Run: headless pygame with SDL's dummy video driver; simulated clock (each Clock.tick advances the game by its frame time, no real sleeping); random seed 0; keys injected as events and as key.get_pressed() state; mouse plan: one left click at the window centre at the start of phase 2, then a move to the lower-right quarter at the start of phase 3.
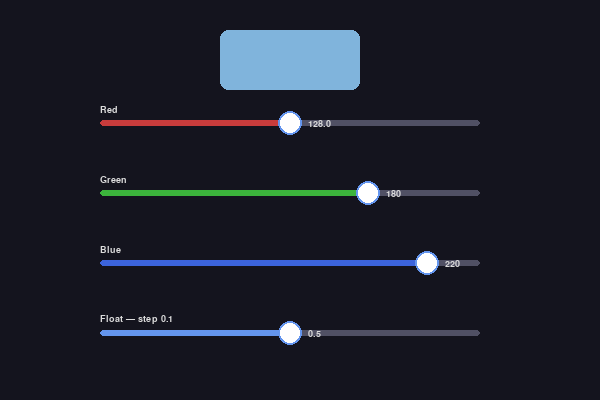
Frame 1 of 4 · flips 1–60 · no input
Frame 2 of 4 · flips 61–180 · clicked the window centre · tapped SPACE, RETURN · held RIGHT (→), D · screen unchanged from frame 1, image omitted
Frame 3 of 4 · flips 181–300 · moved the mouse to the lower-right quarter · held DOWN (↓), S · screen unchanged from frame 2, image omitted
Frame 4 of 4 · flips 301–420 · held LEFT (←), A, UP (↑), W · screen unchanged from frame 3, image omitted

The pygame program that drew these frames:

"""
Pygame Slider Class
-------------------
A reusable, customizable slider widget for Pygame applications.

Usage:
    slider = Slider(x=100, y=200, width=300, min_val=0, max_val=100, initial=50)

    # In your event loop:
    for event in pygame.event.get():
        slider.handle_event(event)

    # In your draw loop:
    slider.draw(screen)

    # Get current value:
    value = slider.value
"""

import pygame


class Slider:
    """
    A horizontal slider widget for Pygame.

    Attributes:
        value (float): Current value of the slider (read/write).
    """

    def __init__(
        self,
        x: int,
        y: int,
        width: int = 300,
        height: int = 6,
        min_val: float = 0,
        max_val: float = 100,
        initial: float = None,
        handle_radius: int = 12,
        track_color: tuple = (80, 80, 100),
        fill_color: tuple = (100, 149, 237),   # cornflower blue
        handle_color: tuple = (255, 255, 255),
        handle_border_color: tuple = (100, 149, 237),
        label: str = None,
        font: pygame.font.Font = None,
        text_color: tuple = (220, 220, 220),
        show_value: bool = True,
        value_format: str = "{:.0f}",
        step: float = None,
    ):
        """
        Args:
            x, y            : Top-left origin of the track.
            width           : Track width in pixels.
            height          : Track height in pixels.
            min_val         : Minimum value.
            max_val         : Maximum value.
            initial         : Starting value (defaults to min_val).
            handle_radius   : Radius of the draggable handle circle.
            track_color     : RGB color of the unfilled track.
            fill_color      : RGB color of the filled (left) portion of the track.
            handle_color    : RGB fill color of the handle.
            handle_border_color : RGB border color of the handle.
            label           : Optional text label drawn above the slider.
            font            : pygame.font.Font instance (created automatically if None).
            text_color      : RGB color for label and value text.
            show_value      : Whether to display the current value next to the handle.
            value_format    : Python format string used to display the value.
            step            : Snap increment (e.g. 0.5, 5, 0.1). None = continuous.
        """
        self.x = x
        self.y = y
        self.width = width
        self.height = height
        self.min_val = min_val
        self.max_val = max_val
        self.step = step
        raw = initial if initial is not None else min_val
        self._value = self._snap(raw)

        self.handle_radius = handle_radius
        self.track_color = track_color
        self.fill_color = fill_color
        self.handle_color = handle_color
        self.handle_border_color = handle_border_color

        self.label = label
        self.text_color = text_color
        self.show_value = show_value
        self.value_format = value_format

        if font is None:
            pygame.font.init()
            self.font = pygame.font.SysFont("segoeui", 14)
        else:
            self.font = font

        self._dragging = False
        self._hovered = False

    # ------------------------------------------------------------------ #
    #  Public API                                                           #
    # ------------------------------------------------------------------ #

    @property
    def value(self) -> float:
        return self._value

    @value.setter
    def value(self, v: float):
        self._value = self._snap(v)

    def _snap(self, v: float) -> float:
        """Clamp *v* to [min_val, max_val] and snap to the nearest step if set."""
        v = max(self.min_val, min(self.max_val, v))
        if self.step is not None and self.step > 0:
            steps = round((v - self.min_val) / self.step)
            v = self.min_val + steps * self.step
            # Re-clamp after rounding
            v = max(self.min_val, min(self.max_val, v))
        return v

    @property
    def normalized(self) -> float:
        """Value mapped to [0, 1]."""
        span = self.max_val - self.min_val
        return (self._value - self.min_val) / span if span != 0 else 0

    # ------------------------------------------------------------------ #
    #  Event handling                                                       #
    # ------------------------------------------------------------------ #

    def handle_event(self, event: pygame.event.Event) -> bool:
        """
        Process a Pygame event.

        Returns True if the slider consumed the event (was interacted with).
        """
        if event.type == pygame.MOUSEBUTTONDOWN and event.button == 1:
            if self._handle_rect().collidepoint(event.pos) or \
               self._track_rect().collidepoint(event.pos):
                self._dragging = True
                self._update_value(event.pos[0])
                return True

        elif event.type == pygame.MOUSEBUTTONUP and event.button == 1:
            if self._dragging:
                self._dragging = False
                return True

        elif event.type == pygame.MOUSEMOTION:
            self._hovered = self._handle_rect().collidepoint(event.pos)
            if self._dragging:
                self._update_value(event.pos[0])
                return True

        return False

    # ------------------------------------------------------------------ #
    #  Drawing                                                              #
    # ------------------------------------------------------------------ #

    def draw(self, surface: pygame.Surface):
        """Draw the slider onto *surface*."""
        cx = self._handle_cx()

        # --- Label ---
        if self.label:
            label_surf = self.font.render(self.label, True, self.text_color)
            surface.blit(label_surf, (self.x, self.y - label_surf.get_height() - 6))

        # --- Track (background) ---
        track = self._track_rect()
        pygame.draw.rect(surface, self.track_color, track, border_radius=self.height)

        # --- Fill (left portion) ---
        fill_w = cx - self.x
        if fill_w > 0:
            fill_rect = pygame.Rect(self.x, self.y, fill_w, self.height)
            pygame.draw.rect(surface, self.fill_color, fill_rect, border_radius=self.height)

        # --- Handle ---
        r = self.handle_radius + (2 if self._hovered or self._dragging else 0)
        handle_y = self.y + self.height // 2
        pygame.draw.circle(surface, self.handle_border_color, (cx, handle_y), r)
        pygame.draw.circle(surface, self.handle_color, (cx, handle_y), r - 2)

        # --- Value label ---
        if self.show_value:
            val_text = self.value_format.format(self._value)
            val_surf = self.font.render(val_text, True, self.text_color)
            surface.blit(val_surf, (cx + r + 6, handle_y - val_surf.get_height() // 2))

    # ------------------------------------------------------------------ #
    #  Internals                                                            #
    # ------------------------------------------------------------------ #

    def _handle_cx(self) -> int:
        """X-coordinate of the handle center."""
        return int(self.x + self.normalized * self.width)

    def _handle_rect(self) -> pygame.Rect:
        cx = self._handle_cx()
        cy = self.y + self.height // 2
        r = self.handle_radius
        return pygame.Rect(cx - r, cy - r, r * 2, r * 2)

    def _track_rect(self) -> pygame.Rect:
        return pygame.Rect(self.x, self.y, self.width, self.height)

    def _update_value(self, mouse_x: int):
        ratio = (mouse_x - self.x) / self.width
        ratio = max(0.0, min(1.0, ratio))
        raw = self.min_val + ratio * (self.max_val - self.min_val)
        self._value = self._snap(raw)


# ------------------------------------------------------------------ #
#  Demo — run this file directly to see the slider in action           #
# ------------------------------------------------------------------ #

if __name__ == "__main__":
    pygame.init()
    screen = pygame.display.set_mode((600, 400))
    pygame.display.set_caption("Slider Demo")
    clock = pygame.time.Clock()

    font = pygame.font.SysFont("segoeui", 14)

    sliders = [
        Slider(100, 120, width=380, min_val=0,   max_val=255, initial=128,
               label="Red",   fill_color=(200, 60, 60),  font=font,show_value=True, value_format="{:.1f}",step=0.5),
        Slider(100, 190, width=380, min_val=0,   max_val=255, initial=180,
               label="Green", fill_color=(60, 180, 60),  font=font),
        Slider(100, 260, width=380, min_val=0,   max_val=255, initial=220,
               label="Blue",  fill_color=(60, 100, 220), font=font),
        Slider(100, 330, width=380, min_val=0.0, max_val=1.0, initial=0.5,
               label="Float — step 0.1", value_format="{:.1f}", step=0.1, font=font),
    ]

    running = True
    while running:
        for event in pygame.event.get():
            if event.type == pygame.QUIT:
                running = False
            for s in sliders:
                s.handle_event(event)

        r, g, b = (int(sliders[i].value) for i in range(3))
        screen.fill((20, 20, 30))

        # Colour swatch driven by the RGB sliders
        pygame.draw.rect(screen, (r, g, b), pygame.Rect(220, 30, 140, 60), border_radius=8)

        for s in sliders:
            s.draw(screen)

        pygame.display.flip()
        clock.tick(60)

    pygame.quit()
